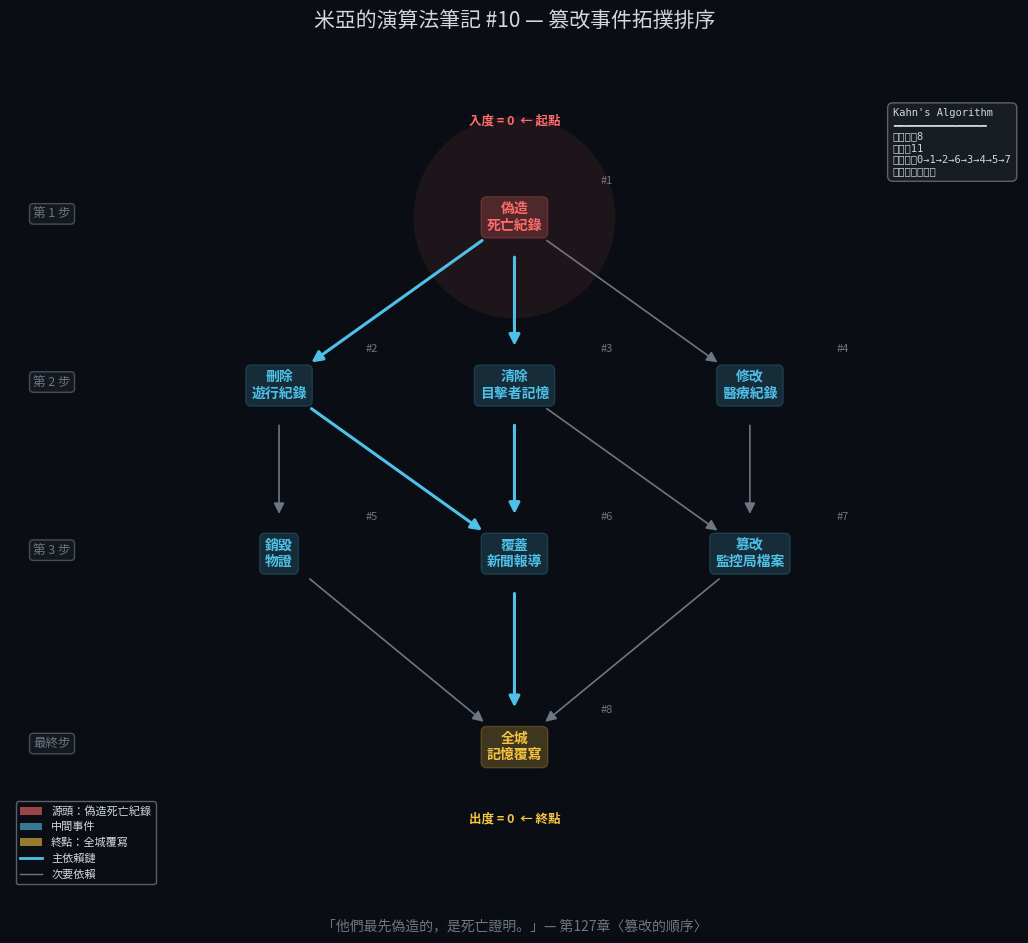

Reproduce this figure in Python. (Note: this script raises an exception after producing the figure.)
"""
米亞的演算法筆記 #10 — Topological Sort 視覺化
篡改事件 DAG：死亡證明為源頭（紅色），沿拓撲序展開到全城覆寫
"""
import matplotlib
matplotlib.use("Agg")
import matplotlib.pyplot as plt
import matplotlib.patches as mpatches
import numpy as np, os
from collections import deque

# ── 色票與字型 ─────────────────────────────────────
DARK_BG = "#0a0e14"; MIA_BLUE = "#4fc1e9"; MIA_WARM = "#f5c542"
TEXT = "#d0d7de"; MUTED = "#6e7681"; GRID = "#1c2028"
RED = "#ff6b6b"; GREEN = "#7bc87b"

def _font():
    from matplotlib.font_manager import FontProperties
    for n in ["PingFang TC", "Heiti TC", "Arial Unicode MS"]:
        try:
            if FontProperties(family=n).get_name() == n: return n
        except Exception: pass
    return "sans-serif"

plt.rcParams.update({"font.family": _font(), "axes.facecolor": DARK_BG,
    "figure.facecolor": DARK_BG, "text.color": TEXT,
    "xtick.color": MUTED, "ytick.color": MUTED})

# ── DAG（ch126-127 篡改事件鏈）────────────────────────
nodes = ["偽造\n死亡紀錄", "刪除\n遊行紀錄", "清除\n目擊者記憶",
         "銷毀\n物證", "覆蓋\n新聞報導", "篡改\n監控局檔案",
         "修改\n醫療紀錄", "全城\n記憶覆寫"]
edges = [(0,1),(0,2),(0,6),(1,3),(1,4),(2,4),(2,5),(3,7),(4,7),(5,7),(6,5)]
N = len(nodes)

# Kahn's algorithm
adj = {i: [] for i in range(N)}
ind = [0] * N
for u, v in edges:
    adj[u].append(v); ind[v] += 1
q, topo = deque(i for i in range(N) if ind[i] == 0), []
while q:
    v = q.popleft(); topo.append(v)
    for u in adj[v]:
        ind[u] -= 1
        if ind[u] == 0: q.append(u)

# ── 佈局（按拓撲層）──────────────────────────────────
layer_map = {0:0, 1:1, 2:1, 6:1, 3:2, 4:2, 5:2, 7:3}
layer_y = {0: 3.5, 1: 1.5, 2: -0.5, 3: -2.8}
layer_nodes = {}
for nid, ly in layer_map.items():
    layer_nodes.setdefault(ly, []).append(nid)

pos = {}
for ly, nids in layer_nodes.items():
    y = layer_y[ly]; xspan = (len(nids) - 1) * 2.8
    for i, nid in enumerate(sorted(nids)):
        pos[nid] = (-xspan/2 + i*2.8, y)

# ── 繪圖 ──────────────────────────────────────────
fig, ax = plt.subplots(figsize=(14, 10))
ax.set_xlim(-6, 6); ax.set_ylim(-4.5, 5.5)
ax.set_aspect("equal"); ax.axis("off")
ax.set_title("米亞的演算法筆記 #10 — 篡改事件拓撲排序",
             fontsize=15, color=TEXT, pad=16)

# 主鏈高亮集合
main = {(0,1),(0,2),(1,4),(2,4),(4,7)}

# 有向邊
for u, v in edges:
    xu, yu = pos[u]; xv, yv = pos[v]
    is_m = (u,v) in main
    c, lw = (MIA_BLUE, 2.2) if is_m else (MUTED, 1.2)
    dx, dy = xv-xu, yv-yu
    d = np.hypot(dx, dy); sh = 0.55
    sx, sy = xu + dx*sh/d*.8, yu + dy*sh/d*.8
    ex, ey = xv - dx*sh/d*.8, yv - dy*sh/d*.8
    ax.annotate("", xy=(ex,ey), xytext=(sx,sy),
                arrowprops=dict(arrowstyle="-|>", color=c, lw=lw,
                                mutation_scale=16), zorder=2)

# 節點顏色
ncol = [RED if i==0 else MIA_WARM if i==7 else MIA_BLUE for i in range(N)]

# 節點（圓角矩形 + 序號）
for i in range(N):
    x, y = pos[i]; c = ncol[i]
    a = .9 if i in (0,7) else .7
    ax.text(x, y, nodes[i], ha="center", va="center", fontsize=10,
            color=c, fontweight="bold",
            bbox=dict(boxstyle="round,pad=0.4", fc=c, ec=c, alpha=a*.25),
            zorder=5)
    ax.text(x+1.1, y+.4, f"#{topo.index(i)+1}", ha="center",
            fontsize=8, color=MUTED, zorder=5)

# 源頭光暈
sx, sy = pos[0]
ax.add_patch(plt.Circle((sx,sy), 1.2, fc=RED, alpha=.08, ec="none", zorder=0))
ax.text(sx, sy+1.1, "入度 = 0  ← 起點", ha="center",
        fontsize=9, color=RED, fontweight="bold")

# 終點標記
ex, ey = pos[7]
ax.text(ex, ey-.9, "出度 = 0  ← 終點", ha="center",
        fontsize=9, color=MIA_WARM, fontweight="bold")

# 層級標籤
for ly, y in layer_y.items():
    lbl = ["第 1 步","第 2 步","第 3 步","最終步"][ly]
    ax.text(-5.5, y, lbl, ha="center", fontsize=9, color=MUTED,
            bbox=dict(boxstyle="round,pad=0.3", fc=GRID, ec=MUTED, alpha=.6))

# 統計面板
panel = (f"Kahn's Algorithm\n━━━━━━━━━━━━━━━\n"
         f"節點數：{N}\n邊數：{len(edges)}\n"
         f"拓撲序：{'→'.join(str(i) for i in topo)}\n源頭：死亡紀錄")
ax.text(4.5, 4.8, panel, fontsize=7.5, color=TEXT, family="monospace", va="top",
        bbox=dict(boxstyle="round,pad=0.5", fc=GRID, ec=MUTED, alpha=.8))

# 圖例
handles = [
    mpatches.Patch(fc=RED, alpha=.6, label="源頭：偽造死亡紀錄"),
    mpatches.Patch(fc=MIA_BLUE, alpha=.6, label="中間事件"),
    mpatches.Patch(fc=MIA_WARM, alpha=.6, label="終點：全城覆寫"),
    plt.Line2D([0],[0], color=MIA_BLUE, lw=2, label="主依賴鏈"),
    plt.Line2D([0],[0], color=MUTED, lw=1, label="次要依賴"),
]
ax.legend(handles=handles, loc="lower left", fontsize=8,
          facecolor=DARK_BG, edgecolor=MUTED, labelcolor=TEXT, framealpha=.8)

fig.text(0.5, 0.015,
         "「他們最先偽造的，是死亡證明。」— 第127章〈篡改的順序〉",
         ha="center", fontsize=10, color=MUTED, style="italic")
plt.tight_layout(rect=[0, .04, 1, .95])
out = os.path.join(os.path.dirname(__file__), "Vol2_10_Topological_Sort.png")
fig.savefig(out, dpi=200, bbox_inches="tight", facecolor=DARK_BG)
plt.close(fig)
print(f"[done] {out}")
